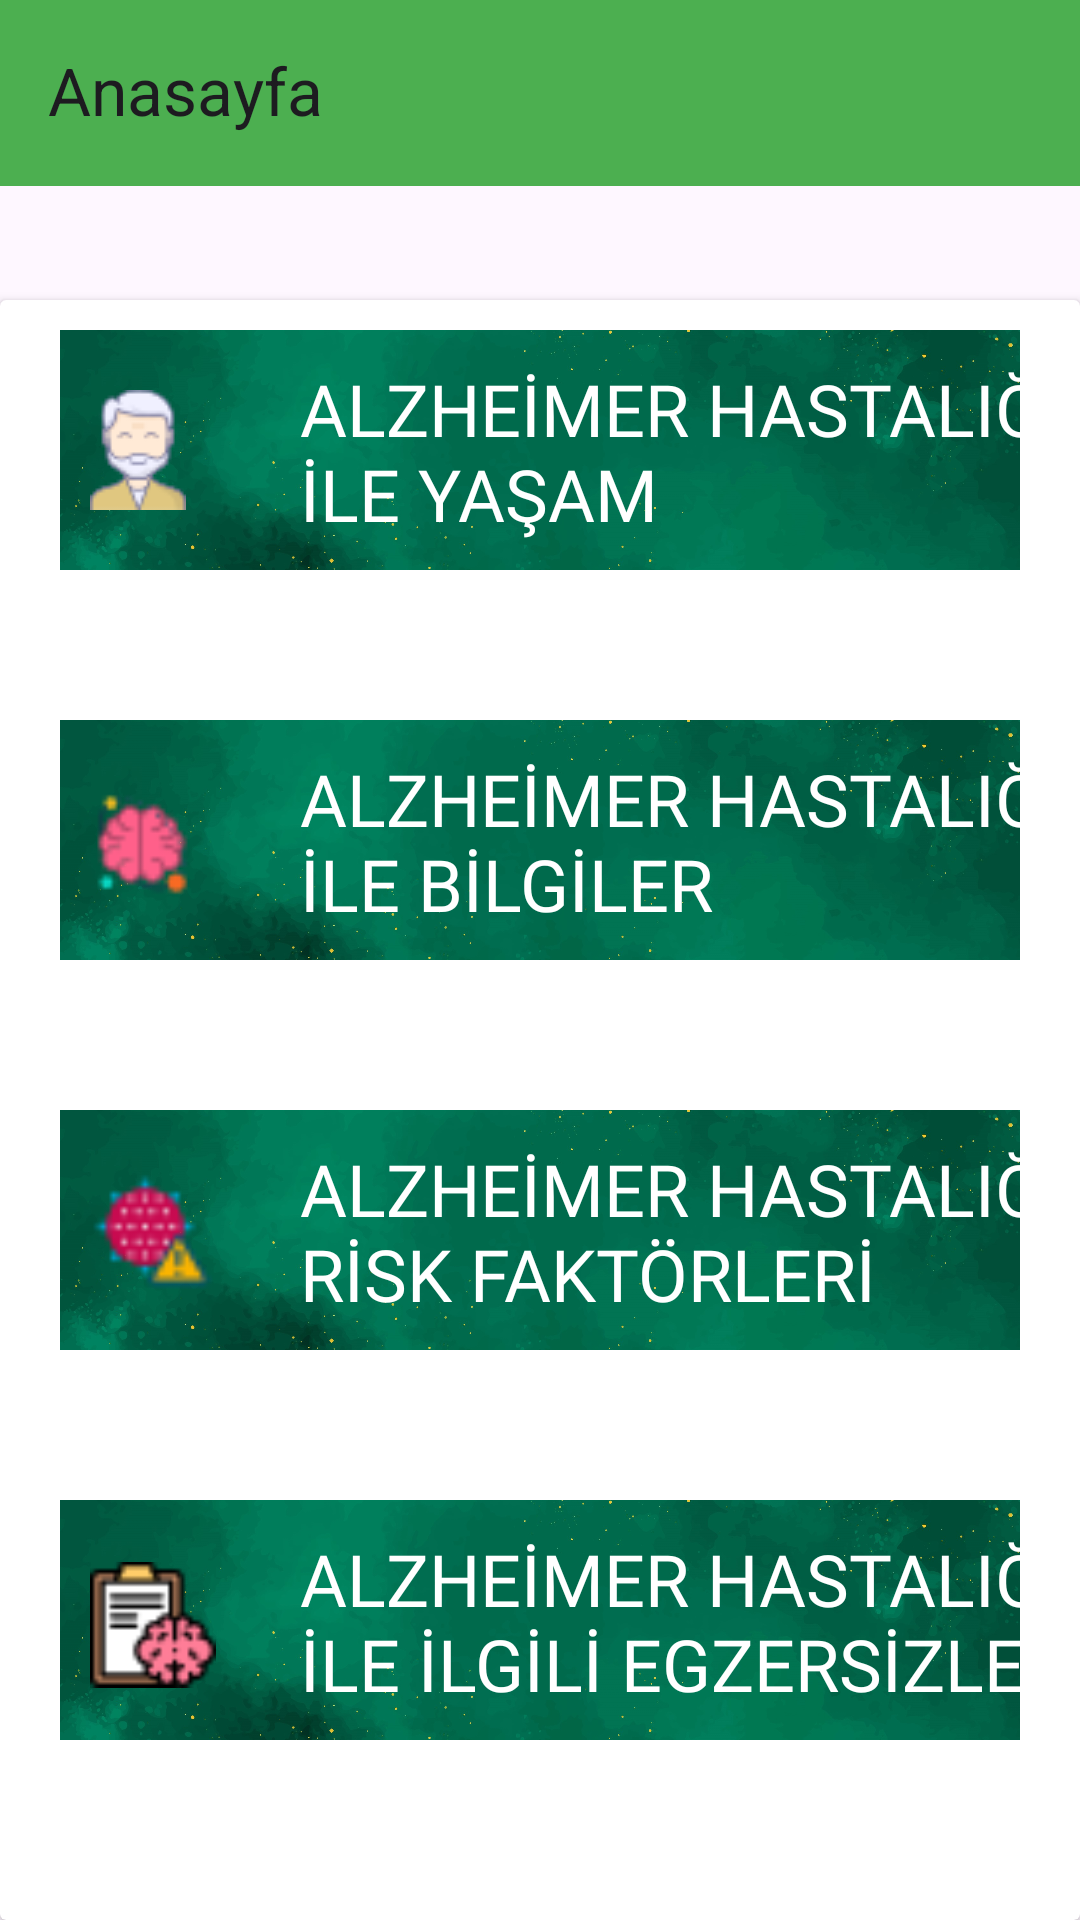

Android layout source for this screen:
<!-- AndroidManifest.xml: application theme Theme.PatientApp -->
<!-- res/layout/fragment_patient_mainpage.xml -->
<?xml version="1.0" encoding="utf-8"?>
<androidx.constraintlayout.widget.ConstraintLayout xmlns:android="http://schemas.android.com/apk/res/android"
    xmlns:app="http://schemas.android.com/apk/res-auto"
    xmlns:tools="http://schemas.android.com/tools"
    android:layout_width="match_parent"
    android:layout_height="match_parent"
    tools:context=".PatientFragment.PatientMainpageFragment">

    <androidx.appcompat.widget.Toolbar
        android:id="@+id/toolbar5"
        android:layout_width="0dp"
        android:layout_height="wrap_content"
        android:layout_marginBottom="40dp"
        android:background="?attr/colorPrimary"
        android:minHeight="?attr/actionBarSize"
        android:theme="?attr/actionBarTheme"
        app:layout_constraintBottom_toTopOf="@+id/cardView"
        app:layout_constraintEnd_toEndOf="parent"
        app:layout_constraintStart_toStartOf="parent"
        app:layout_constraintTop_toTopOf="parent"
        app:title="Anasayfa" />


    <androidx.cardview.widget.CardView
        android:id="@+id/cardView"
        android:layout_width="match_parent"
        android:layout_height="match_parent"
        android:layout_marginTop="100dp"
        app:layout_constraintBottom_toBottomOf="parent"
        app:layout_constraintEnd_toEndOf="parent"
        app:layout_constraintStart_toStartOf="parent"
        app:layout_constraintTop_toBottomOf="@+id/toolbar">

        <ImageView
            android:id="@+id/alzheimerLifeInfoImageView"
            android:layout_width="wrap_content"
            android:layout_height="100dp"
            android:layout_marginLeft="20dp"
            android:layout_marginRight="20dp"
            android:onClick="alzheimerLifeInfoClick"
            android:src="@drawable/background" />

        <TextView
            android:id="@+id/textView10"
            android:layout_width="280dp"
            android:layout_height="wrap_content"
            android:layout_marginStart="100dp"
            android:layout_marginTop="20dp"
            android:fontFamily="@font/abril_fatface"
            android:paddingRight="10dp"
            android:text="ALZHEİMER HASTALIĞI İLE YAŞAM"
            android:textColor="@color/white"
            android:textSize="24sp" />

        <ImageView
            android:id="@+id/imageView5"
            android:layout_width="wrap_content"
            android:layout_height="wrap_content"
            android:layout_marginStart="30dp"
            android:layout_marginTop="30dp"
            android:src="@drawable/people" />

        <ImageView
            android:id="@+id/alzheimerInfoimageView"
            android:layout_width="wrap_content"
            android:layout_height="100dp"
            android:layout_marginLeft="20dp"
            android:layout_marginTop="130dp"
            android:layout_marginRight="20dp"
            android:onClick="alzheimerInfoclick"
            android:src="@drawable/background" />

        <ImageView
            android:id="@+id/imageView3"
            android:layout_width="35dp"
            android:layout_height="43dp"
            android:layout_marginStart="30dp"
            android:layout_marginTop="160dp"
            android:src="@drawable/brain" />

        <TextView
            android:id="@+id/textView"
            android:layout_width="280dp"
            android:layout_height="wrap_content"
            android:layout_marginStart="100dp"
            android:layout_marginTop="150dp"
            android:fontFamily="@font/abril_fatface"
            android:text="ALZHEİMER HASTALIĞI İLE BİLGİLER"
            android:textColor="@color/white"
            android:textSize="24sp" />

        <ImageView
            android:id="@+id/alzheimerRiskInfoimageView"
            android:layout_width="wrap_content"
            android:layout_height="100dp"
            android:layout_marginLeft="20dp"
            android:layout_marginTop="260dp"
            android:layout_marginRight="20dp"
            android:onClick="alzheimerRiskInfoClick"
            android:src="@drawable/background" />

        <ImageView
            android:id="@+id/imageView6"
            android:layout_width="42dp"
            android:layout_height="43dp"
            android:layout_marginStart="30dp"
            android:layout_marginTop="290dp"
            android:src="@drawable/risk" />

        <TextView
            android:id="@+id/textView17"
            android:layout_width="280dp"
            android:layout_height="wrap_content"
            android:layout_marginStart="100dp"
            android:layout_marginTop="280dp"
            android:fontFamily="@font/abril_fatface"
            android:text="ALZHEİMER HASTALIĞI RİSK FAKTÖRLERİ"
            android:textColor="@color/white"
            android:textSize="24sp" />

        <ImageView
            android:id="@+id/alzheimerExerciseimageView"
            android:layout_width="wrap_content"
            android:layout_height="100dp"
            android:layout_marginLeft="20dp"
            android:layout_marginTop="390dp"
            android:layout_marginRight="20dp"
            android:onClick="alzheimerExerciseClick"
            android:src="@drawable/background" />

        <ImageView
            android:id="@+id/imageView8"
            android:layout_width="42dp"
            android:layout_height="43dp"
            android:layout_marginStart="30dp"
            android:layout_marginTop="420dp"
            android:src="@drawable/healthreport" />

        <TextView
            android:id="@+id/textView18"
            android:layout_width="280dp"
            android:layout_height="wrap_content"
            android:layout_marginStart="100dp"
            android:layout_marginTop="410dp"
            android:fontFamily="@font/abril_fatface"
            android:text="ALZHEİMER HASTALIĞI İLE İLGİLİ EGZERSİZLER"
            android:textColor="@color/white"
            android:textSize="24sp" />

    </androidx.cardview.widget.CardView>


</androidx.constraintlayout.widget.ConstraintLayout>
<!-- resources referenced by this layout -->
<resources>
  <color name="white">#FFFFFF</color>
  <!-- drawable background: jpg bitmap (drawable, 101048 bytes) -->
  <!-- drawable brain: png bitmap (drawable, 1308 bytes) -->
  <!-- drawable healthreport: png bitmap (drawable, 1669 bytes) -->
  <!-- drawable people: png bitmap (drawable, 2316 bytes) -->
  <!-- drawable risk: png bitmap (drawable, 1134 bytes) -->
  <style name="Theme.PatientApp" parent="Base.Theme.PatientApp" />
  <style name="Base.Theme.PatientApp" parent="Theme.Material3.DayNight.NoActionBar">
          
          
          <item name="colorPrimary">@color/colorPrimary</item>
          <item name="colorPrimaryVariant">@color/colorPrimaryVariant</item>
  
  
  
          
           </style>
  <color name="colorPrimary">#4CAF50</color>
  <color name="colorPrimaryVariant">#000000</color>
</resources>
